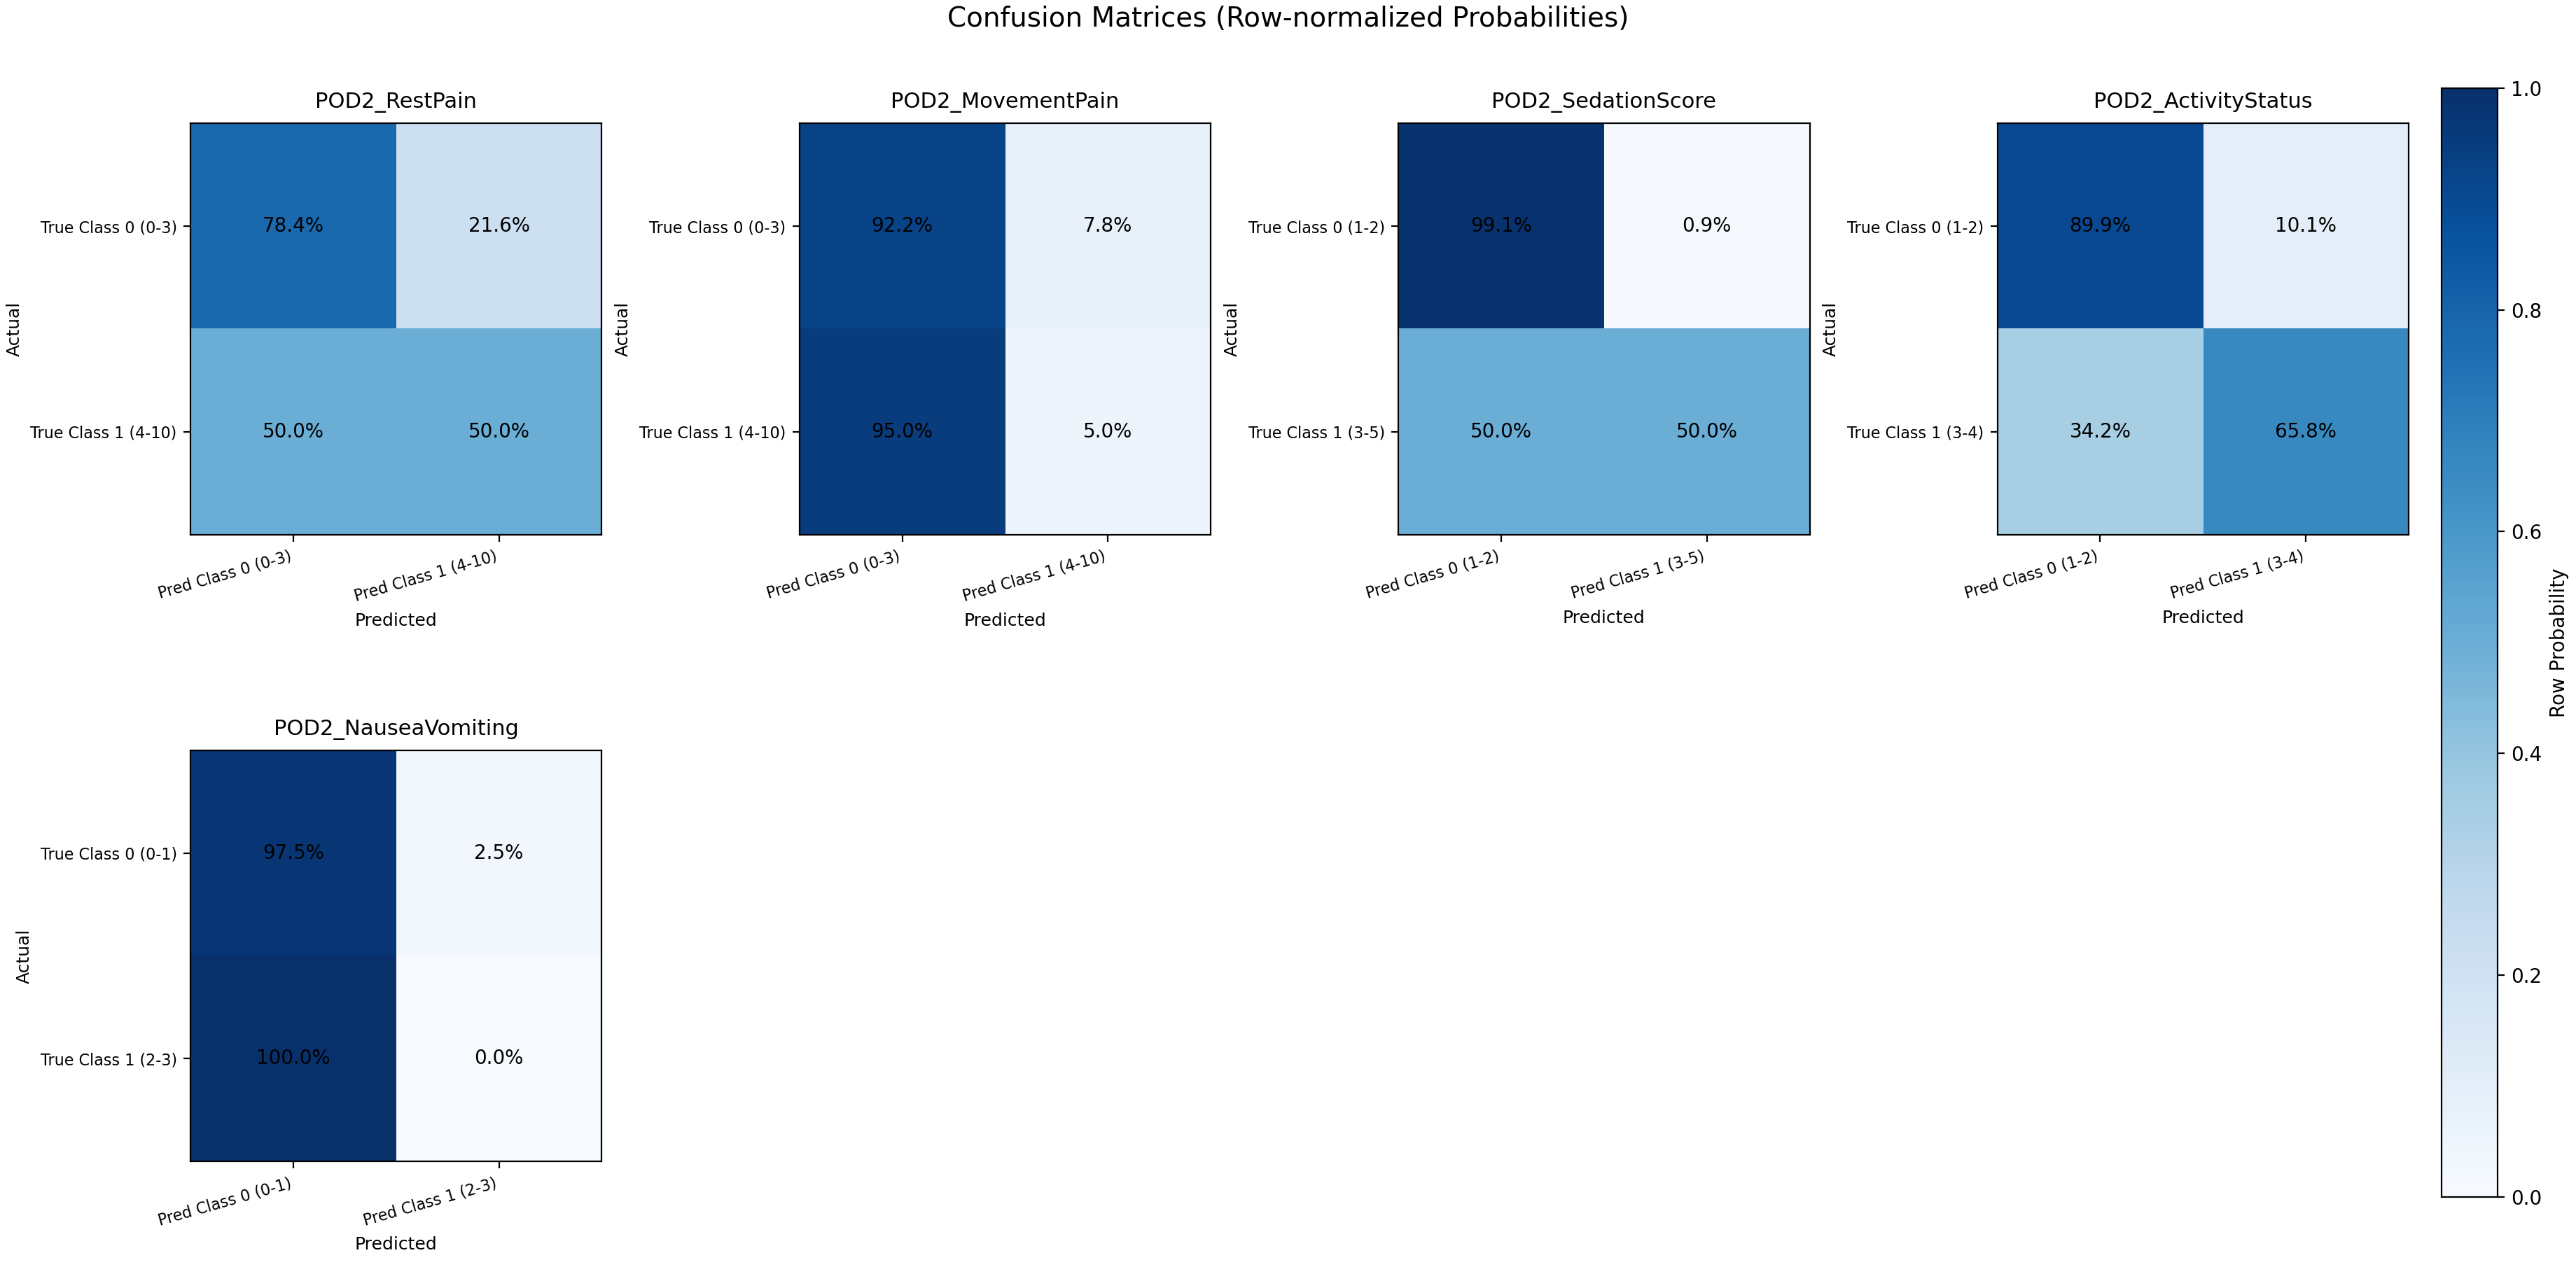

Data behind this chart, as committed beside it:
target, class_0_label, class_1_label, p_true_low_pred_low, p_true_low_pred_high, p_true_high_pred_low, p_true_high_pred_high, count_true_low_pred_low, count_true_low_pred_high, count_true_high_pred_low, count_true_high_pred_high, auc, accuracy, precision, recall, specificity, fpr, f1, log_loss, brier
POD2_RestPain, Class 0 (0-3), Class 1 (4-10), 0.7845, 0.2155, 0.5, 0.5, 415, 114, 2, 2, 0.6101, 0.7824, 0.01724, 0.5, 0.7845, 0.2155, 0.03333, 0.567, 0.1684
POD2_MovementPain, Class 0 (0-3), Class 1 (4-10), 0.922, 0.07797, 0.95, 0.05, 473, 40, 19, 1, 0.6123, 0.8893, 0.02439, 0.05, 0.922, 0.07797, 0.03279, 1.333, 0.4815
POD2_SedationScore, Class 0 (1-2), Class 1 (3-5), 0.9906, 0.009398, 0.5, 0.5, 527, 5, 1, 1, 0.5648, 0.9888, 0.1667, 0.5, 0.9906, 0.009398, 0.25, 0.06071, 0.007656
POD2_ActivityStatus, Class 0 (1-2), Class 1 (3-4), 0.8995, 0.1005, 0.342, 0.658, 170, 19, 118, 227, 0.8345, 0.7434, 0.9228, 0.658, 0.8995, 0.1005, 0.7682, 0.5172, 0.1658
POD2_NauseaVomiting, Class 0 (0-1), Class 1 (2-3), 0.9754, 0.02462, 1.0, 0.0, 515, 13, 5, 0, 0.7098, 0.9662, 0.0, 0.0, 0.9754, 0.02462, 0.0, 0.1328, 0.03303
